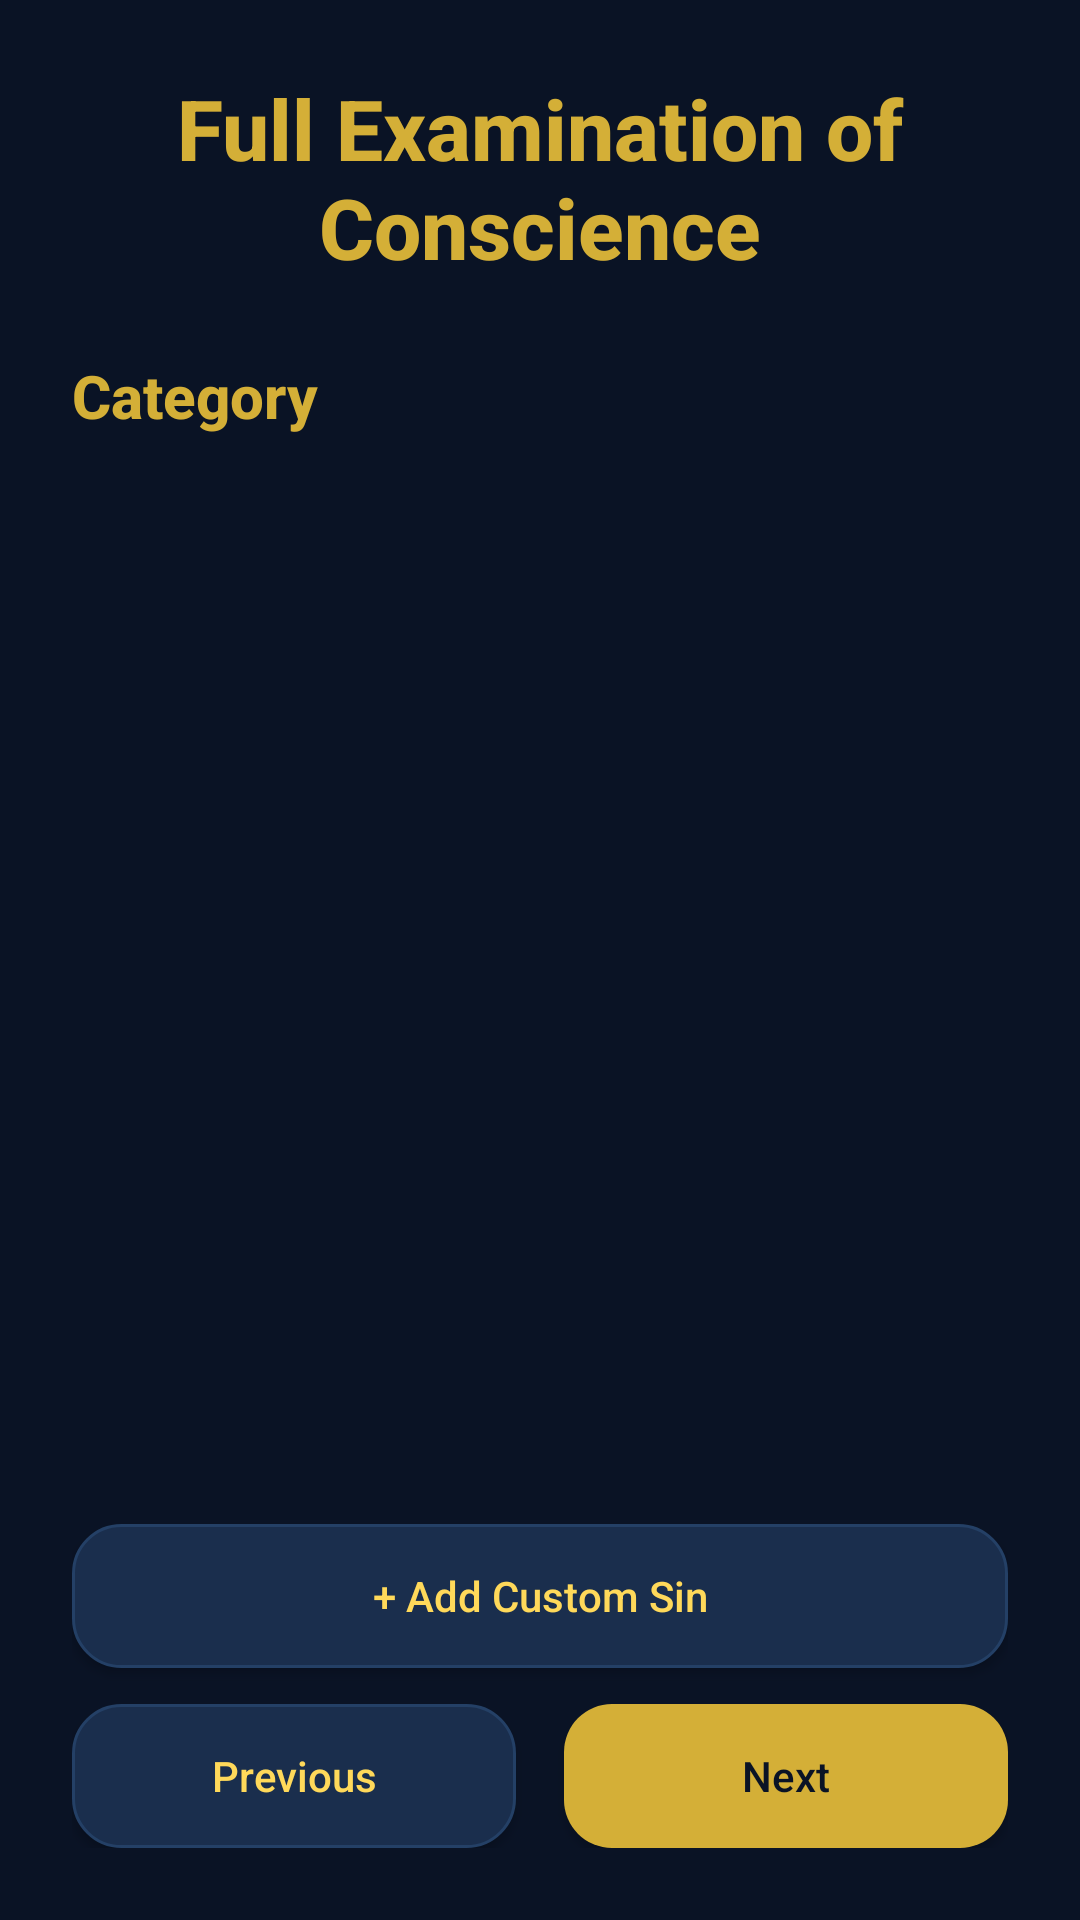

Reconstruct the res/layout file that produces this screen, plus the resources it refers to.
<!-- AndroidManifest.xml: application theme Theme.OpenCatholic -->
<!-- res/layout/fragment_full_examination.xml -->
<?xml version="1.0" encoding="utf-8"?>
<LinearLayout
    xmlns:android="http://schemas.android.com/apk/res/android"
    android:layout_width="match_parent"
    android:layout_height="match_parent"
    android:orientation="vertical"
    android:padding="24dp"
    android:background="@color/background">

    <TextView
        android:id="@+id/examTitle"
        android:layout_width="match_parent"
        android:layout_height="wrap_content"
        android:text="Full Examination of Conscience"
        android:textColor="@color/primary"
        android:textSize="28sp"
        android:textStyle="bold"
        android:gravity="center"
        android:layout_marginBottom="8dp"/>

    <TextView
        android:id="@+id/commandmentTitle"
        android:layout_width="match_parent"
        android:layout_height="wrap_content"
        android:layout_marginTop="16dp"
        android:text="Category"
        android:textColor="@color/primary"
        android:textSize="20sp"
        android:textStyle="bold"/>

    <ScrollView
        android:layout_width="match_parent"
        android:layout_height="0dp"
        android:layout_weight="1"
        android:layout_marginTop="16dp">

        <LinearLayout
            android:id="@+id/questionsContainer"
            android:layout_width="match_parent"
            android:layout_height="wrap_content"
            android:orientation="vertical"/>

    </ScrollView>

    <Button
        style="@style/Widget.OpenCatholic.Button.Secondary"
        android:id="@+id/addCustomSinButton"
        android:layout_width="match_parent"
        android:layout_height="wrap_content"
        android:layout_marginTop="16dp"
        android:text="+ Add Custom Sin"
        />

    <LinearLayout
        android:layout_width="match_parent"
        android:layout_height="wrap_content"
        android:orientation="horizontal"
        android:gravity="center"
        android:layout_marginTop="12dp">

        <Button
            style="@style/Widget.OpenCatholic.Button.Secondary"
            android:id="@+id/previousCommandmentButton"
            android:layout_width="0dp"
            android:layout_height="wrap_content"
            android:layout_weight="1"
            android:layout_marginEnd="8dp"
            android:text="Previous"
            />

        <Button
            style="@style/Widget.OpenCatholic.Button.Primary"
            android:id="@+id/nextCommandmentButton"
            android:layout_width="0dp"
            android:layout_height="wrap_content"
            android:layout_weight="1"
            android:layout_marginStart="8dp"
            android:text="Next"
            />

    </LinearLayout>

</LinearLayout>
<!-- resources referenced by this layout -->
<resources>
  <color name="background">#0A1325</color>
  <color name="primary">#D4AF37</color>
  <style name="Widget.OpenCatholic.Button.Primary" parent="Widget.AppCompat.Button">
          <item name="android:background">@drawable/button_primary</item>
          <item name="android:textColor">@color/background</item>
          <item name="android:textAllCaps">false</item>
          <item name="android:fontFamily">sans-serif-medium</item>
          <item name="android:minHeight">48dp</item>
          <item name="android:insetTop">0dp</item>
          <item name="android:insetBottom">0dp</item>
          <item name="android:paddingStart">18dp</item>
          <item name="android:paddingEnd">18dp</item>
          <item name="android:elevation">0dp</item>
      </style>
  <style name="Widget.OpenCatholic.Button.Secondary" parent="Widget.AppCompat.Button">
          <item name="android:background">@drawable/button_secondary</item>
          <item name="android:textColor">@color/primary_light</item>
          <item name="android:textAllCaps">false</item>
          <item name="android:fontFamily">sans-serif-medium</item>
          <item name="android:minHeight">48dp</item>
          <item name="android:insetTop">0dp</item>
          <item name="android:insetBottom">0dp</item>
          <item name="android:paddingStart">18dp</item>
          <item name="android:paddingEnd">18dp</item>
          <item name="android:elevation">0dp</item>
      </style>
  <style name="Theme.OpenCatholic" parent="Theme.AppCompat.DayNight.NoActionBar">
  
          
          <item name="colorPrimary">@color/primary</item>
          <item name="colorPrimaryDark">@color/primary_dark</item>
          <item name="colorAccent">@color/accent</item>
          <item name="android:colorBackground">@color/background</item>
          <item name="android:windowBackground">@color/background</item>
          
          
          <item name="android:statusBarColor">@color/background</item>
          <item name="android:navigationBarColor">@color/background</item>
          <item name="android:windowLightStatusBar">false</item>
          <item name="android:windowLightNavigationBar">false</item>
          
          
          <item name="android:fontFamily">sans-serif-medium</item>
          
      </style>
  <!-- drawable button_primary (drawable) -->
  <?xml version="1.0" encoding="utf-8"?>
  <ripple xmlns:android="http://schemas.android.com/apk/res/android"
      android:color="@color/primary_light">
      <item>
          <shape android:shape="rectangle">
              <solid android:color="@color/primary" />
              <corners android:radius="16dp" />
          </shape>
      </item>
  </ripple>
  <!-- drawable button_secondary (drawable) -->
  <?xml version="1.0" encoding="utf-8"?>
  <ripple xmlns:android="http://schemas.android.com/apk/res/android"
      android:color="@color/surface_highlight">
      <item>
          <shape android:shape="rectangle">
              <solid android:color="@color/surface_variant" />
              <stroke
                  android:width="1dp"
                  android:color="@color/divider_light" />
              <corners android:radius="16dp" />
          </shape>
      </item>
  </ripple>
  <color name="primary_light">#FFD95A</color>
  <color name="primary_dark">#B8962E</color>
  <color name="accent">#D4AF37</color>
  <color name="surface_highlight">#244066</color>
  <color name="surface_variant">#1A2E4D</color>
  <color name="divider_light">#244066</color>
</resources>
